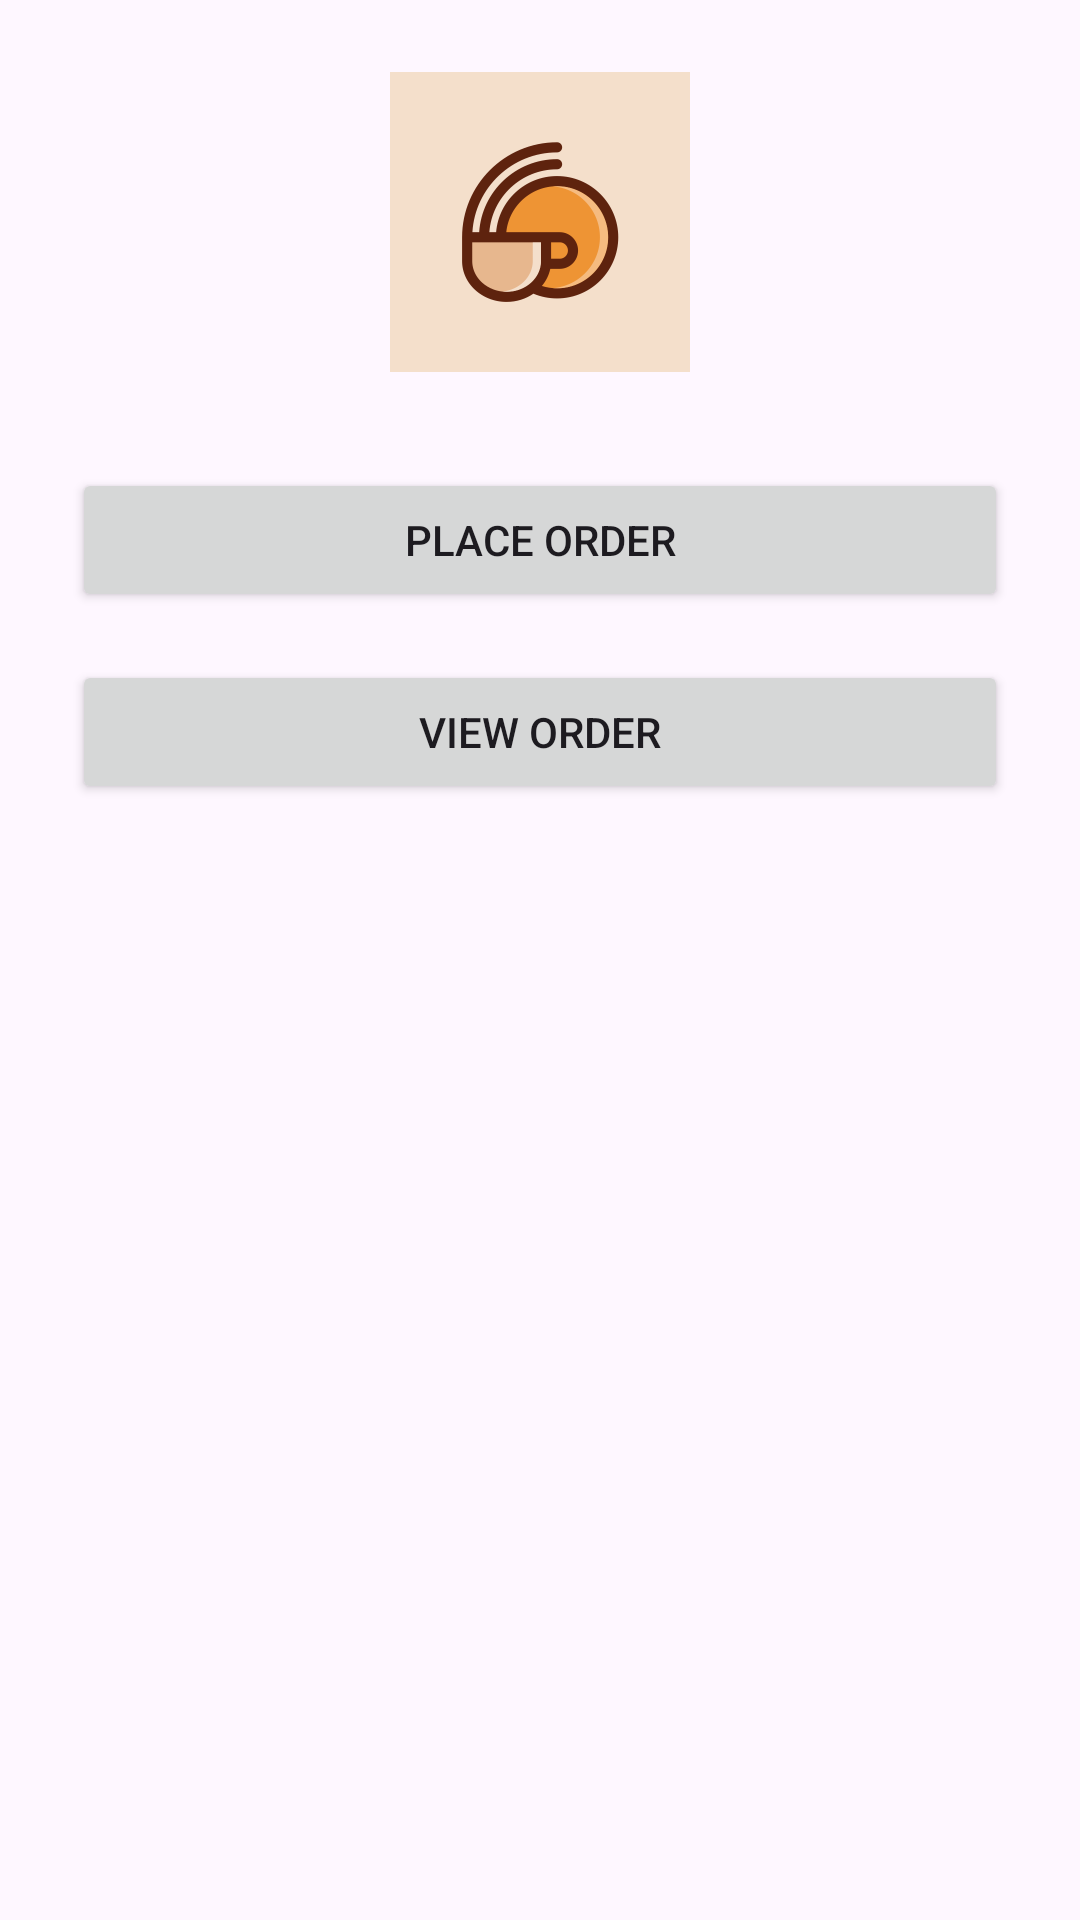

Reconstruct the res/layout file that produces this screen, plus the resources it refers to.
<!-- AndroidManifest.xml: application theme Theme.McKerracherClassFinal -->
<!-- res/layout/activity_main.xml -->
<?xml version="1.0" encoding="utf-8"?>
<LinearLayout xmlns:android="http://schemas.android.com/apk/res/android"
    android:id="@+id/main"
    android:layout_width="match_parent"
    android:layout_height="match_parent"
    android:orientation="vertical"
    android:padding="24dp">

    
    <ImageView
        android:id="@+id/logoImageView"
        android:layout_width="200dp"
        android:layout_height="100dp"
        android:src="@drawable/coffee_logo"
    android:layout_gravity="center_horizontal"
    android:contentDescription="@string/company_logo"
    android:layout_marginBottom="32dp"/>

    
    <Button
        android:id="@+id/placeOrderButton"
        android:layout_width="match_parent"
        android:layout_height="wrap_content"
        android:text="Place Order"
        android:layout_marginBottom="16dp"/>

    
    <Button
        android:id="@+id/viewOrderButton"
        android:layout_width="match_parent"
        android:layout_height="wrap_content"
        android:text="View Order"/>

</LinearLayout>
<!-- resources referenced by this layout -->
<resources>
  <!-- drawable coffee_logo: png bitmap (drawable, 26548 bytes) -->
  <string name="company_logo">Company Logo</string>
  <style name="Theme.McKerracherClassFinal" parent="Base.Theme.McKerracherClassFinal" />
  <style name="Base.Theme.McKerracherClassFinal" parent="Theme.Material3.DayNight.NoActionBar">
          
          
      </style>
</resources>
